Run: headless pygame with SDL's dummy video driver; simulated clock (each Clock.tick advances the game by its frame time, no real sleeping); random seed 0; keys injected as events and as key.get_pressed() state; no mouse input.
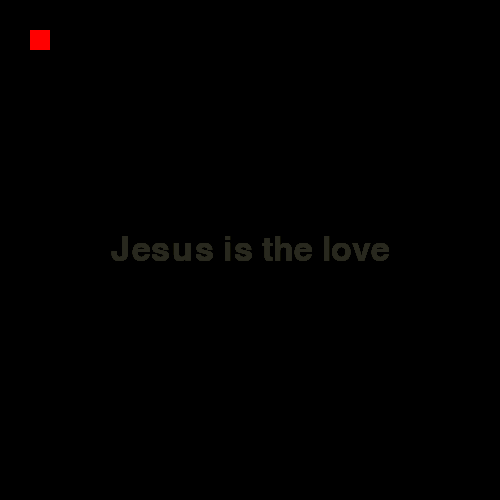
Frame 1 of 4 · flips 1–60 · no input
Frame 2 of 4 · flips 61–180 · tapped SPACE, RETURN · held RIGHT (→), D · screen unchanged from frame 1, image omitted
Frame 3 of 4 · flips 181–300 · held DOWN (↓), S · screen unchanged from frame 2, image omitted
Frame 4 of 4 · flips 301–420 · held LEFT (←), A, UP (↑), W · screen unchanged from frame 3, image omitted

The pygame program that drew these frames:

import pygame
import sys

pygame.font.init()
pygame.font.get_fonts()

screen = pygame.display.set_mode((500,500))

draw = pygame.draw.rect(screen, (255,0,0), (30,30,20,20))

font = pygame.font.SysFont('Times New Roman', 50)
text = font.render('Jesus is the love', True, (40,40,30,30))
text_rect = text.get_rect()
text_rect.center=(250,250)

while True:
    screen.blit(text, text_rect)
    for event in pygame.event.get():
        if event.type==pygame.QUIT:
            sys.exit()
            pygame.quit()
        if event.type==pygame.KEYDOWN:
            if event.key==pygame.K_1:
                screen.fill((0,0,255))
            elif event.key==pygame.K_2:
                screen.fill((0,150,120))
    pygame.display.flip()
